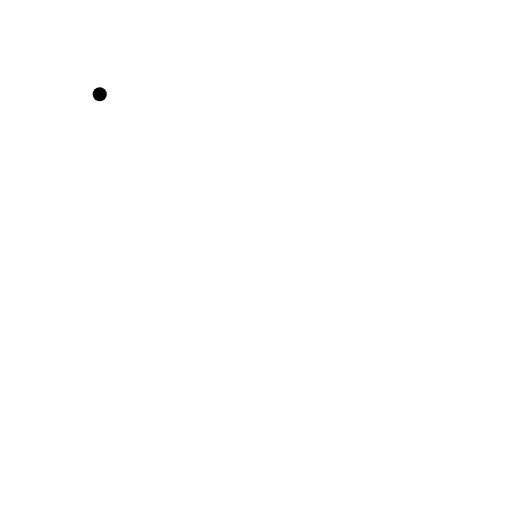
t = 0.00 s
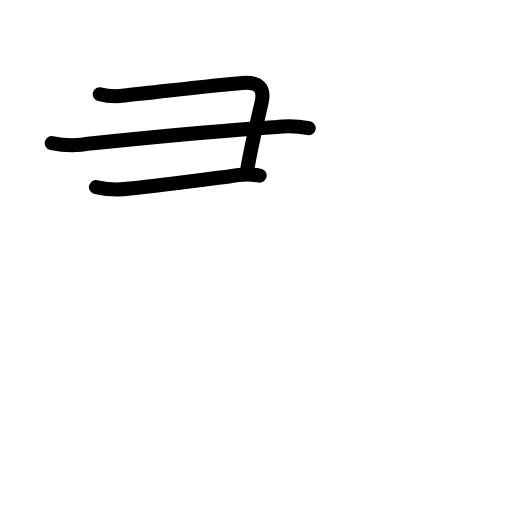
t = 2.75 s
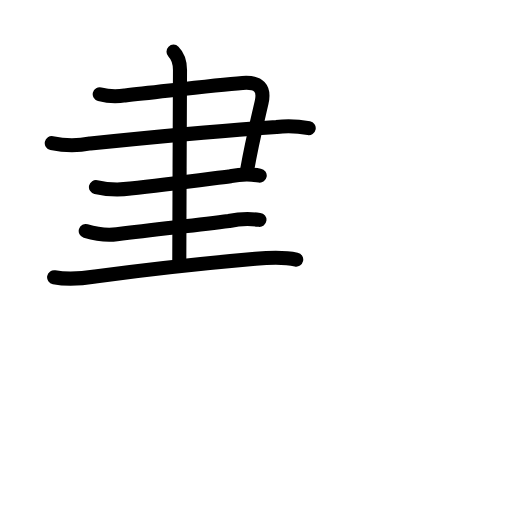
t = 5.63 s
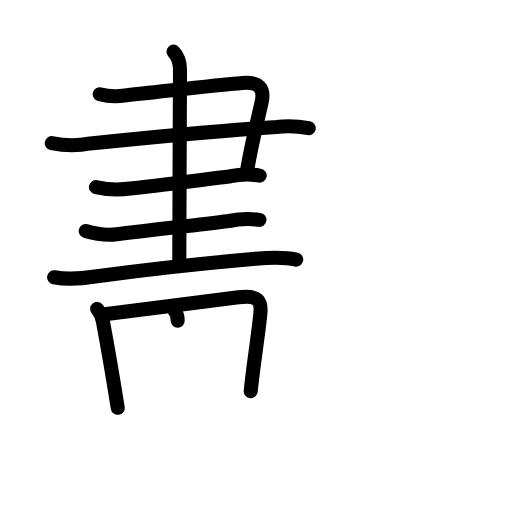
t = 8.38 s
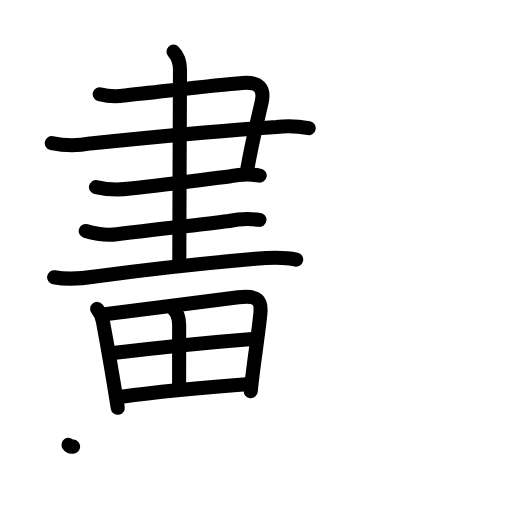
t = 11.13 s
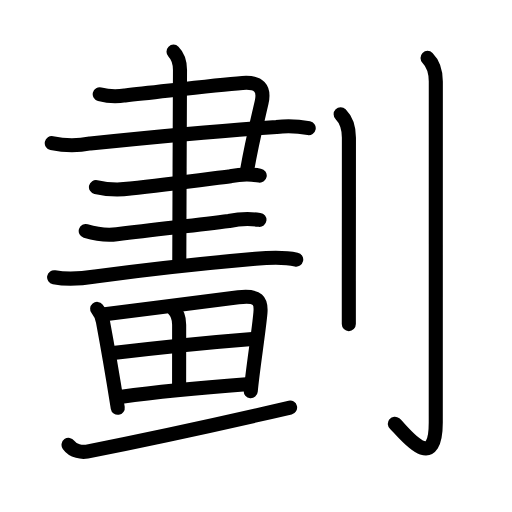
t = 14.00 s

The animated SVG that drew these frames (rendered in a browser with its animation timeline set to each time). Animation: 48 SMIL elements (animate=48); one cycle of 14.00 s.

<?xml version="1.0" encoding="UTF-8"?>
<!--
AniKanjiVG is licensed by CC-BY-SA Paul C. Sommerhoff (https://bitbucket.org/sommerhoff/anikanjivg).
AniKanjiVG uses KanjiVG which is licensed by CC-BY-SA Ulrich Apel (http://kanjivg.tagaini.net).
See also http://creativecommons.org/licenses/by-sa/3.0/
-->
<svg xmlns:kvg='http://kanjivg.tagaini.net' xmlns='http://www.w3.org/2000/svg' width='109' height='109' viewBox='0 0 109 109' style='fill:none;stroke:#000000;stroke-width:3;stroke-linecap:round;stroke-linejoin:round;' id="kvg:kanji_05283"><g id="kvg:05283" kvg:element="劃"><g id="kvg:05283-g1" kvg:element="畫" kvg:position="left"><g id="kvg:05283-g2" kvg:position="top"><g id="kvg:05283-g3" kvg:element="聿"><g id="kvg:05283-g4" kvg:element="⺕" kvg:variant="true" kvg:original="彑"><path id="kvg:05283-s1" kvg:type="㇕c" d="M21.23,20.07c1.79,0.46,3.59,0.54,5.4,0.24c6.96-0.7,18.65-2.16,25-2.65c3.51-0.27,4.73,1.18,4.07,4.11c-0.72,3.22-1.94,7.86-3.07,14.33"><animate attributeName="d" begin="0.0s" dur="0.25s" from="M21.23,20.07C21.23,20.07,21.23,20.07,21.23,20.07" to="M21.23,20.07c1.79,0.46,3.59,0.54,5.4,0.24" />
<animate attributeName="d" begin="0.25s" dur="0.25s" from="M21.23,20.07c1.79,0.46,3.59,0.54,5.4,0.24c0,0,0,0,0,0,0" to="M21.23,20.07c1.79,0.46,3.59,0.54,5.4,0.24c6.96-0.7,18.65-2.16,25-2.65" />
<animate attributeName="d" begin="0.5s" dur="0.25s" from="M21.23,20.07c1.79,0.46,3.59,0.54,5.4,0.24c6.96-0.7,18.65-2.16,25-2.65c0,0,0,0,0,0,0" to="M21.23,20.07c1.79,0.46,3.59,0.54,5.4,0.24c6.96-0.7,18.65-2.16,25-2.65c3.51-0.27,4.73,1.18,4.07,4.11" />
<animate attributeName="d" begin="0.75s" dur="0.25s" from="M21.23,20.07c1.79,0.46,3.59,0.54,5.4,0.24c6.96-0.7,18.65-2.16,25-2.65c3.51-0.27,4.73,1.18,4.07,4.11c0,0,0,0,0,0,0" to="M21.23,20.07c1.79,0.46,3.59,0.54,5.4,0.24c6.96-0.7,18.65-2.16,25-2.65c3.51-0.27,4.73,1.18,4.07,4.11c-0.72,3.22-1.94,7.86-3.07,14.33" />
</path>
<path id="kvg:05283-s2" kvg:type="㇐" d="M11.02,30.47c2.74,0.57,5.47,0.6,8.21,0.07c13.55-1.39,28.61-2.83,39.64-3.52c2.29-0.26,4.58-0.17,6.85,0.27"><animate attributeName="d" begin="1.0s" dur="0.3333333333333333s" from="M11.02,30.47C11.02,30.47,11.02,30.47,11.02,30.47" to="M11.02,30.47c2.74,0.57,5.47,0.6,8.21,0.07" />
<animate attributeName="d" begin="1.3333333333333333s" dur="0.3333333333333333s" from="M11.02,30.47c2.74,0.57,5.47,0.6,8.21,0.07c0,0,0,0,0,0,0" to="M11.02,30.47c2.74,0.57,5.47,0.6,8.21,0.07c13.55-1.39,28.61-2.83,39.64-3.52" />
<animate attributeName="d" begin="1.6666666666666665s" dur="0.3333333333333333s" from="M11.02,30.47c2.74,0.57,5.47,0.6,8.21,0.07c13.55-1.39,28.61-2.83,39.64-3.52c0,0,0,0,0,0,0" to="M11.02,30.47c2.74,0.57,5.47,0.6,8.21,0.07c13.55-1.39,28.61-2.83,39.64-3.52c2.29-0.26,4.58-0.17,6.85,0.27" />
<animate attributeName="d" begin="0s" dur="1.0s" from="M-100,-100" to="M-100,-100" />
</path>
<path id="kvg:05283-s3" kvg:type="㇐" d="M20.43,39.83c2.42,0.54,4.86,0.64,7.32,0.31c7.38-0.77,14.51-1.74,21.36-2.62c2.05-0.45,4.1-0.49,6.18-0.14"><animate attributeName="d" begin="2.0s" dur="0.3333333333333333s" from="M20.43,39.83C20.43,39.83,20.43,39.83,20.43,39.83" to="M20.43,39.83c2.42,0.54,4.86,0.64,7.32,0.31" />
<animate attributeName="d" begin="2.3333333333333335s" dur="0.3333333333333333s" from="M20.43,39.83c2.42,0.54,4.86,0.64,7.32,0.31c0,0,0,0,0,0,0" to="M20.43,39.83c2.42,0.54,4.86,0.64,7.32,0.31c7.38-0.77,14.51-1.74,21.36-2.62" />
<animate attributeName="d" begin="2.6666666666666665s" dur="0.3333333333333333s" from="M20.43,39.83c2.42,0.54,4.86,0.64,7.32,0.31c7.38-0.77,14.51-1.74,21.36-2.62c0,0,0,0,0,0,0" to="M20.43,39.83c2.42,0.54,4.86,0.64,7.32,0.31c7.38-0.77,14.51-1.74,21.36-2.62c2.05-0.45,4.1-0.49,6.18-0.14" />
<animate attributeName="d" begin="0s" dur="2.0s" from="M-100,-100" to="M-100,-100" />
</path>
</g>
<path id="kvg:05283-s4" kvg:type="㇐" d="M18.25,49.18c2.16,0.66,4.38,0.99,6.62,0.71c9.01-1.14,16.54-1.89,23.89-2.84c2.14-0.45,4.3-0.53,6.47-0.24"><animate attributeName="d" begin="3.0s" dur="0.3333333333333333s" from="M18.25,49.18C18.25,49.18,18.25,49.18,18.25,49.18" to="M18.25,49.18c2.16,0.66,4.38,0.99,6.62,0.71" />
<animate attributeName="d" begin="3.3333333333333335s" dur="0.3333333333333333s" from="M18.25,49.18c2.16,0.66,4.38,0.99,6.62,0.71c0,0,0,0,0,0,0" to="M18.25,49.18c2.16,0.66,4.38,0.99,6.62,0.71c9.01-1.14,16.54-1.89,23.89-2.84" />
<animate attributeName="d" begin="3.6666666666666665s" dur="0.3333333333333333s" from="M18.25,49.18c2.16,0.66,4.38,0.99,6.62,0.71c9.01-1.14,16.54-1.89,23.89-2.84c0,0,0,0,0,0,0" to="M18.25,49.18c2.16,0.66,4.38,0.99,6.62,0.71c9.01-1.14,16.54-1.89,23.89-2.84c2.14-0.45,4.3-0.53,6.47-0.24" />
<animate attributeName="d" begin="0s" dur="3.0s" from="M-100,-100" to="M-100,-100" />
</path>
<path id="kvg:05283-s5" kvg:type="㇐" d="M11.52,59.03c3.23,0.6,5.83,0.3,8.73-0.16C30.82,57.44,44.12,56,54.39,55.1c2.94-0.26,5.74-0.47,8.67,0.17"><animate attributeName="d" begin="4.0s" dur="0.3333333333333333s" from="M11.52,59.03C11.52,59.03,11.52,59.03,11.52,59.03" to="M11.52,59.03c3.23,0.6,5.83,0.3,8.73-0.16" />
<animate attributeName="d" begin="4.333333333333333s" dur="0.3333333333333333s" from="M11.52,59.03c3.23,0.6,5.83,0.3,8.73-0.16c0,0,0,0,0,0,0" to="M11.52,59.03c3.23,0.6,5.83,0.3,8.73-0.16C30.82,57.44,44.12,56,54.39,55.1" />
<animate attributeName="d" begin="4.666666666666667s" dur="0.3333333333333333s" from="M11.52,59.03c3.23,0.6,5.83,0.3,8.73-0.16C30.82,57.44,44.12,56,54.39,55.1c0,0,0,0,0,0,0" to="M11.52,59.03c3.23,0.6,5.83,0.3,8.73-0.16C30.82,57.44,44.12,56,54.39,55.1c2.94-0.26,5.74-0.47,8.67,0.17" />
<animate attributeName="d" begin="0s" dur="4.0s" from="M-100,-100" to="M-100,-100" />
</path>
<g id="kvg:05283-g5" kvg:element="丨"><path id="kvg:05283-s6" kvg:type="㇑" d="M36.94,11c1.03,1.03,1.38,2.62,1.38,3.9c0,0.9-0.15,34.6-0.15,40.67"><animate attributeName="d" begin="5.0s" dur="0.5s" from="M36.94,11C36.94,11,36.94,11,36.94,11" to="M36.94,11c1.03,1.03,1.38,2.62,1.38,3.9" />
<animate attributeName="d" begin="5.5s" dur="0.5s" from="M36.94,11c1.03,1.03,1.38,2.62,1.38,3.9c0,0,0,0,0,0,0" to="M36.94,11c1.03,1.03,1.38,2.62,1.38,3.9c0,0.9-0.15,34.6-0.15,40.67" />
<animate attributeName="d" begin="0s" dur="5.0s" from="M-100,-100" to="M-100,-100" />
</path>
</g>
</g>
</g>
<g id="kvg:05283-g6" kvg:element="田" kvg:position="bottom"><path id="kvg:05283-s7" kvg:type="㇑" d="M20.68,65.76c0.66,0.8,1.05,1.71,1.24,2.73c1.2,6.39,2.2,12.39,3.15,18.32"><animate attributeName="d" begin="6.0s" dur="0.5s" from="M20.68,65.76C20.68,65.76,20.68,65.76,20.68,65.76" to="M20.68,65.76c0.66,0.8,1.05,1.71,1.24,2.73" />
<animate attributeName="d" begin="6.5s" dur="0.5s" from="M20.68,65.76c0.66,0.8,1.05,1.71,1.24,2.73c0,0,0,0,0,0,0" to="M20.68,65.76c0.66,0.8,1.05,1.71,1.24,2.73c1.2,6.39,2.2,12.39,3.15,18.32" />
<animate attributeName="d" begin="0s" dur="6.0s" from="M-100,-100" to="M-100,-100" />
</path>
<path id="kvg:05283-s8" kvg:type="㇕" d="M22.31,66.92c8.87-1.07,21.53-2.78,28.44-3.62c4.28-0.52,4.91,0.78,4.69,3.33c-0.34,3.94-1.63,11.94-2.06,16.64"><animate attributeName="d" begin="7.0s" dur="0.3333333333333333s" from="M22.31,66.92C22.31,66.92,22.31,66.92,22.31,66.92" to="M22.31,66.92c8.87-1.07,21.53-2.78,28.44-3.62" />
<animate attributeName="d" begin="7.333333333333333s" dur="0.3333333333333333s" from="M22.31,66.92c8.87-1.07,21.53-2.78,28.44-3.62c0,0,0,0,0,0,0" to="M22.31,66.92c8.87-1.07,21.53-2.78,28.44-3.62c4.28-0.52,4.91,0.78,4.69,3.33" />
<animate attributeName="d" begin="7.666666666666667s" dur="0.3333333333333333s" from="M22.31,66.92c8.87-1.07,21.53-2.78,28.44-3.62c4.28-0.52,4.91,0.78,4.69,3.33c0,0,0,0,0,0,0" to="M22.31,66.92c8.87-1.07,21.53-2.78,28.44-3.62c4.28-0.52,4.91,0.78,4.69,3.33c-0.34,3.94-1.63,11.94-2.06,16.64" />
<animate attributeName="d" begin="0s" dur="7.0s" from="M-100,-100" to="M-100,-100" />
</path>
<path id="kvg:05283-s9" kvg:type="㇑" d="M36.88,65.75c0.81,0.81,1.26,2,1.26,3.37c0,3.48-0.01,10.17-0.01,12.63"><animate attributeName="d" begin="8.0s" dur="0.5s" from="M36.88,65.75C36.88,65.75,36.88,65.75,36.88,65.75" to="M36.88,65.75c0.81,0.81,1.26,2,1.26,3.37" />
<animate attributeName="d" begin="8.5s" dur="0.5s" from="M36.88,65.75c0.81,0.81,1.26,2,1.26,3.37c0,0,0,0,0,0,0" to="M36.88,65.75c0.81,0.81,1.26,2,1.26,3.37c0,3.48-0.01,10.17-0.01,12.63" />
<animate attributeName="d" begin="0s" dur="8.0s" from="M-100,-100" to="M-100,-100" />
</path>
<path id="kvg:05283-s10" kvg:type="㇐" d="M24.06,75.17c7.33-0.91,18.81-2.17,29.68-3.02"><animate attributeName="d" begin="9.0s" dur="1.0s" from="M24.06,75.17C24.06,75.17,24.06,75.17,24.06,75.17" to="M24.06,75.17c7.33-0.91,18.81-2.17,29.68-3.02" />
<animate attributeName="d" begin="0s" dur="9.0s" from="M-100,-100" to="M-100,-100" />
</path>
<path id="kvg:05283-s11" kvg:type="㇐" d="M25.89,84.46c7.73-1.08,18.18-2.03,26.57-2.66"><animate attributeName="d" begin="10.0s" dur="1.0s" from="M25.89,84.46C25.89,84.46,25.89,84.46,25.89,84.46" to="M25.89,84.46c7.73-1.08,18.18-2.03,26.57-2.66" />
<animate attributeName="d" begin="0s" dur="10.0s" from="M-100,-100" to="M-100,-100" />
</path>
</g>
<g id="kvg:05283-g7" kvg:element="一"><path id="kvg:05283-s12" kvg:type="㇀/㇐" d="M14.59,94.7c1.02,1.43,2.9,1.63,3.92,1.43c13.87-2.75,31.99-6.75,43.25-9.36"><animate attributeName="d" begin="11.0s" dur="0.5s" from="M14.59,94.7C14.59,94.7,14.59,94.7,14.59,94.7" to="M14.59,94.7c1.02,1.43,2.9,1.63,3.92,1.43" />
<animate attributeName="d" begin="11.5s" dur="0.5s" from="M14.59,94.7c1.02,1.43,2.9,1.63,3.92,1.43c0,0,0,0,0,0,0" to="M14.59,94.7c1.02,1.43,2.9,1.63,3.92,1.43c13.87-2.75,31.99-6.75,43.25-9.36" />
<animate attributeName="d" begin="0s" dur="11.0s" from="M-100,-100" to="M-100,-100" />
</path>
</g>
</g>
<g id="kvg:05283-g8" kvg:element="刂" kvg:variant="true" kvg:original="刀" kvg:position="right" kvg:radical="general"><path id="kvg:05283-s13" kvg:type="㇑" d="M72.52,24.33c1.33,1.33,1.76,3.17,1.76,5.02c0,9.71-0.01,21.89-0.02,30.4c0,4.26,0,7.6,0,9.25"><animate attributeName="d" begin="12.0s" dur="0.3333333333333333s" from="M72.52,24.33C72.52,24.33,72.52,24.33,72.52,24.33" to="M72.52,24.33c1.33,1.33,1.76,3.17,1.76,5.02" />
<animate attributeName="d" begin="12.333333333333334s" dur="0.3333333333333333s" from="M72.52,24.33c1.33,1.33,1.76,3.17,1.76,5.02c0,0,0,0,0,0,0" to="M72.52,24.33c1.33,1.33,1.76,3.17,1.76,5.02c0,9.71-0.01,21.89-0.02,30.4" />
<animate attributeName="d" begin="12.666666666666666s" dur="0.3333333333333333s" from="M72.52,24.33c1.33,1.33,1.76,3.17,1.76,5.02c0,9.71-0.01,21.89-0.02,30.4c0,0,0,0,0,0,0" to="M72.52,24.33c1.33,1.33,1.76,3.17,1.76,5.02c0,9.71-0.01,21.89-0.02,30.4c0,4.26,0,7.6,0,9.25" />
<animate attributeName="d" begin="0s" dur="12.0s" from="M-100,-100" to="M-100,-100" />
</path>
<path id="kvg:05283-s14" kvg:type="㇚" d="M91.02,12.33c1.14,1.14,1.76,2.79,1.76,5.02c0,14.56-0.01,67.66-0.01,72.62c0,11.53-7.21,1.5-8.71,0.25"><animate attributeName="d" begin="13.0s" dur="0.3333333333333333s" from="M91.02,12.33C91.02,12.33,91.02,12.33,91.02,12.33" to="M91.02,12.33c1.14,1.14,1.76,2.79,1.76,5.02" />
<animate attributeName="d" begin="13.333333333333334s" dur="0.3333333333333333s" from="M91.02,12.33c1.14,1.14,1.76,2.79,1.76,5.02c0,0,0,0,0,0,0" to="M91.02,12.33c1.14,1.14,1.76,2.79,1.76,5.02c0,14.56-0.01,67.66-0.01,72.62" />
<animate attributeName="d" begin="13.666666666666666s" dur="0.3333333333333333s" from="M91.02,12.33c1.14,1.14,1.76,2.79,1.76,5.02c0,14.56-0.01,67.66-0.01,72.62c0,0,0,0,0,0,0" to="M91.02,12.33c1.14,1.14,1.76,2.79,1.76,5.02c0,14.56-0.01,67.66-0.01,72.62c0,11.53-7.21,1.5-8.71,0.25" />
<animate attributeName="d" begin="0s" dur="13.0s" from="M-100,-100" to="M-100,-100" />
</path>
</g>
</g>
</svg>
